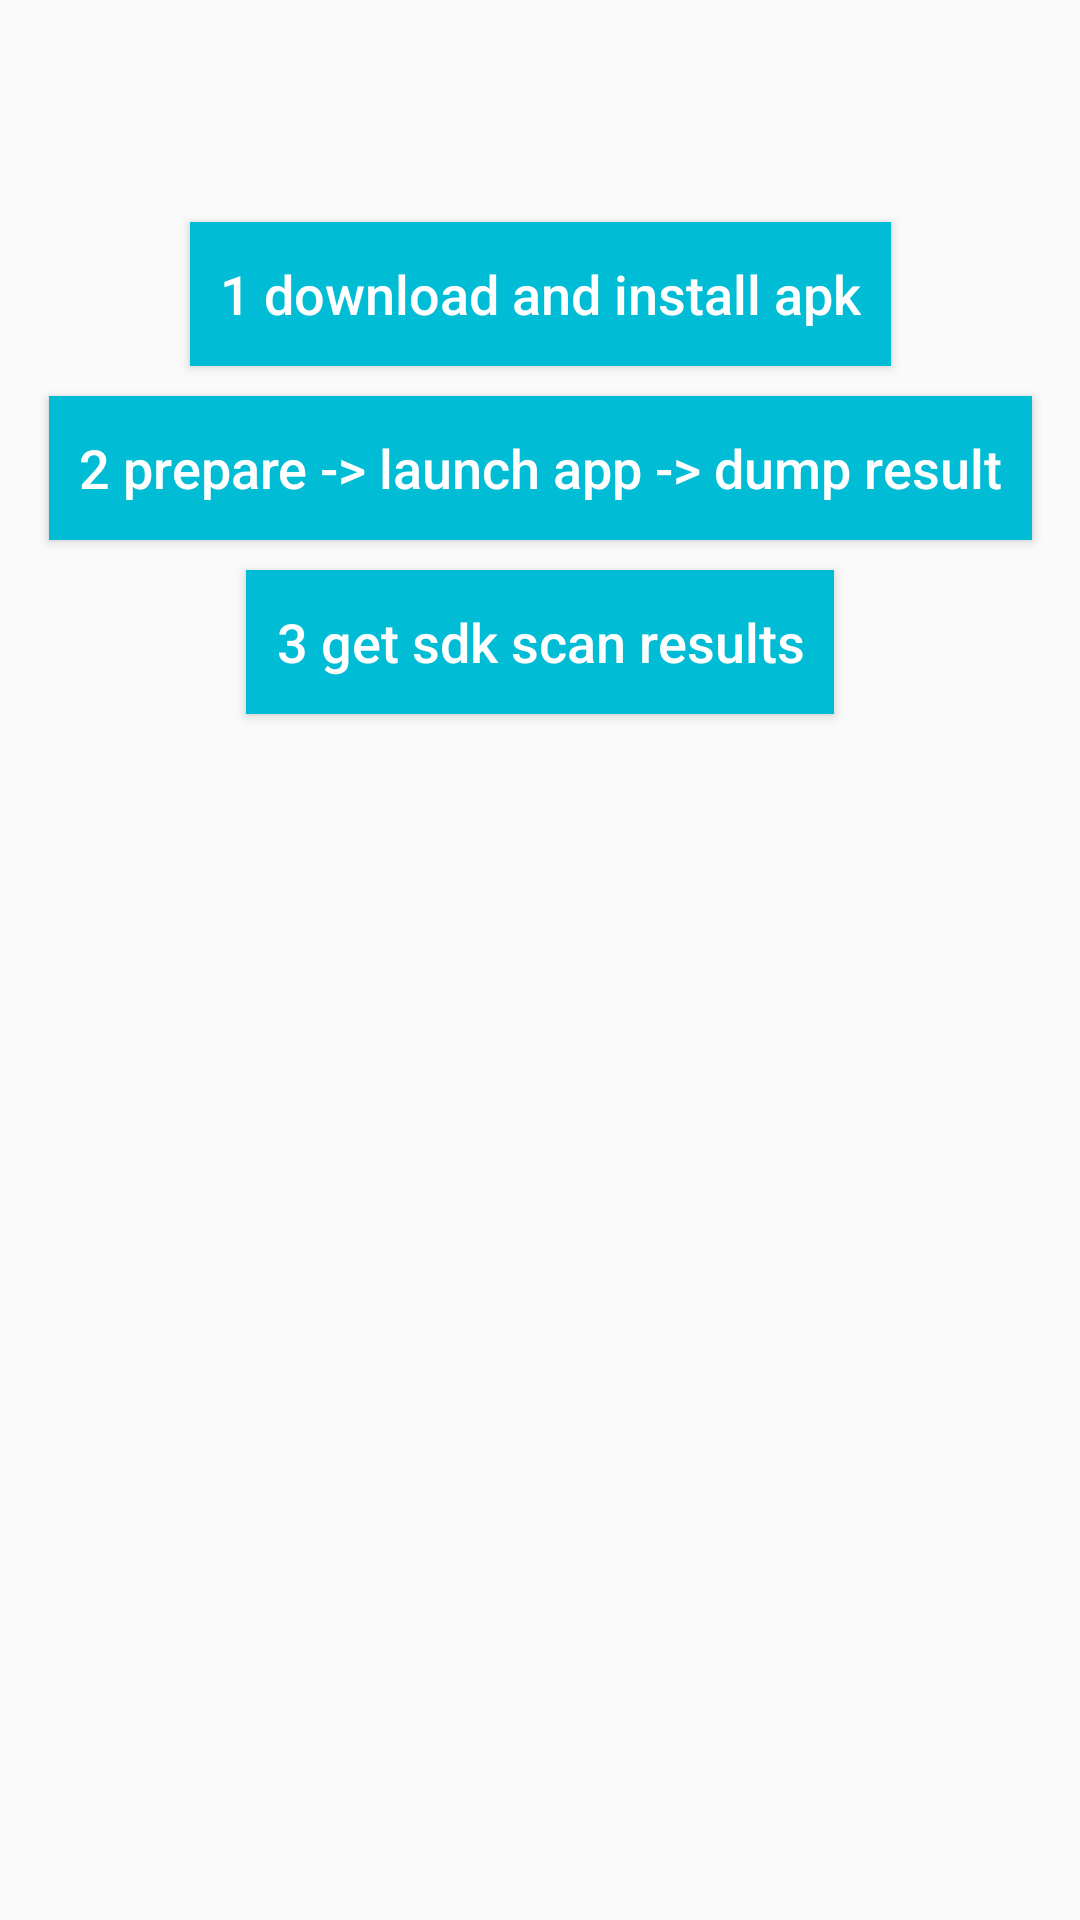

Android layout source for this screen:
<!-- AndroidManifest.xml: application theme Theme.AndroidModel -->
<!-- res/layout/activity_sdksscan.xml -->
<?xml version="1.0" encoding="utf-8"?>
<layout xmlns:android="http://schemas.android.com/apk/res/android"
    xmlns:tools="http://schemas.android.com/tools"
    xmlns:app="http://schemas.android.com/apk/res-auto">

    <androidx.constraintlayout.widget.ConstraintLayout
        android:layout_width="match_parent"
        android:layout_height="match_parent"
        tools:context=".activities.login.test.sdkscan.MockBroadActivity"
        >
        <androidx.constraintlayout.widget.Guideline
            android:id="@+id/glh_1"
            android:layout_width="wrap_content"
            android:layout_height="wrap_content"
            android:orientation="horizontal"
            app:layout_constraintGuide_percent="0.1" />
        <Button
            android:id="@+id/btn_downloadAndInstall"
            android:layout_width="wrap_content"
            android:layout_height="wrap_content"
            app:layout_constraintStart_toStartOf="parent"
            app:layout_constraintEnd_toEndOf="parent"
            app:layout_constraintTop_toTopOf="@+id/glh_1"
            android:layout_marginTop="10dp"
            android:background="@color/blue"
            android:text="1 download and install apk"
            android:textAllCaps="false"
            android:textColor="@color/white"
            android:textSize="18sp"
            android:paddingStart="10dp"
            android:paddingEnd="10dp"
            />
        <Button
            android:id="@+id/btn_launchAndWork"
            android:layout_width="wrap_content"
            android:layout_height="wrap_content"
            app:layout_constraintStart_toStartOf="parent"
            app:layout_constraintEnd_toEndOf="parent"
            app:layout_constraintTop_toBottomOf="@+id/btn_downloadAndInstall"
            android:layout_marginTop="10dp"
            android:background="@color/blue"
            android:text="2 prepare -> launch app -> dump result"
            android:textAllCaps="false"
            android:textColor="@color/white"
            android:textSize="18sp"
            android:paddingStart="10dp"
            android:paddingEnd="10dp"
            />
        <Button
            android:id="@+id/btn_getSdkScanResults"
            android:layout_width="wrap_content"
            android:layout_height="wrap_content"
            app:layout_constraintStart_toStartOf="parent"
            app:layout_constraintEnd_toEndOf="parent"
            app:layout_constraintTop_toBottomOf="@+id/btn_launchAndWork"
            android:layout_marginTop="10dp"
            android:background="@color/blue"
            android:text="3 get sdk scan results"
            android:textAllCaps="false"
            android:textColor="@color/white"
            android:textSize="18sp"
            android:paddingStart="10dp"
            android:paddingEnd="10dp"
            />

    </androidx.constraintlayout.widget.ConstraintLayout>
</layout>
<!-- resources referenced by this layout -->
<resources>
  <color name="blue">#00BCD4</color>
  <color name="white">#FFFFFFFF</color>
  <style name="Theme.AndroidModel" parent="Theme.MaterialComponents.DayNight.NoActionBar.Bridge">
          
          <item name="colorPrimary">@color/purple_500</item>
          <item name="colorPrimaryVariant">@color/purple_700</item>
          <item name="colorOnPrimary">@color/white</item>
          
          <item name="colorSecondary">@color/teal_200</item>
          <item name="colorSecondaryVariant">@color/teal_700</item>
          <item name="colorOnSecondary">@color/black</item>
          
          <item name="android:statusBarColor">?attr/colorPrimaryVariant</item>
          
      </style>
  <color name="purple_500">#FF6200EE</color>
  <color name="purple_700">#FF3700B3</color>
  <color name="teal_200">#FF03DAC5</color>
  <color name="teal_700">#FF018786</color>
  <color name="black">#FF000000</color>
</resources>
